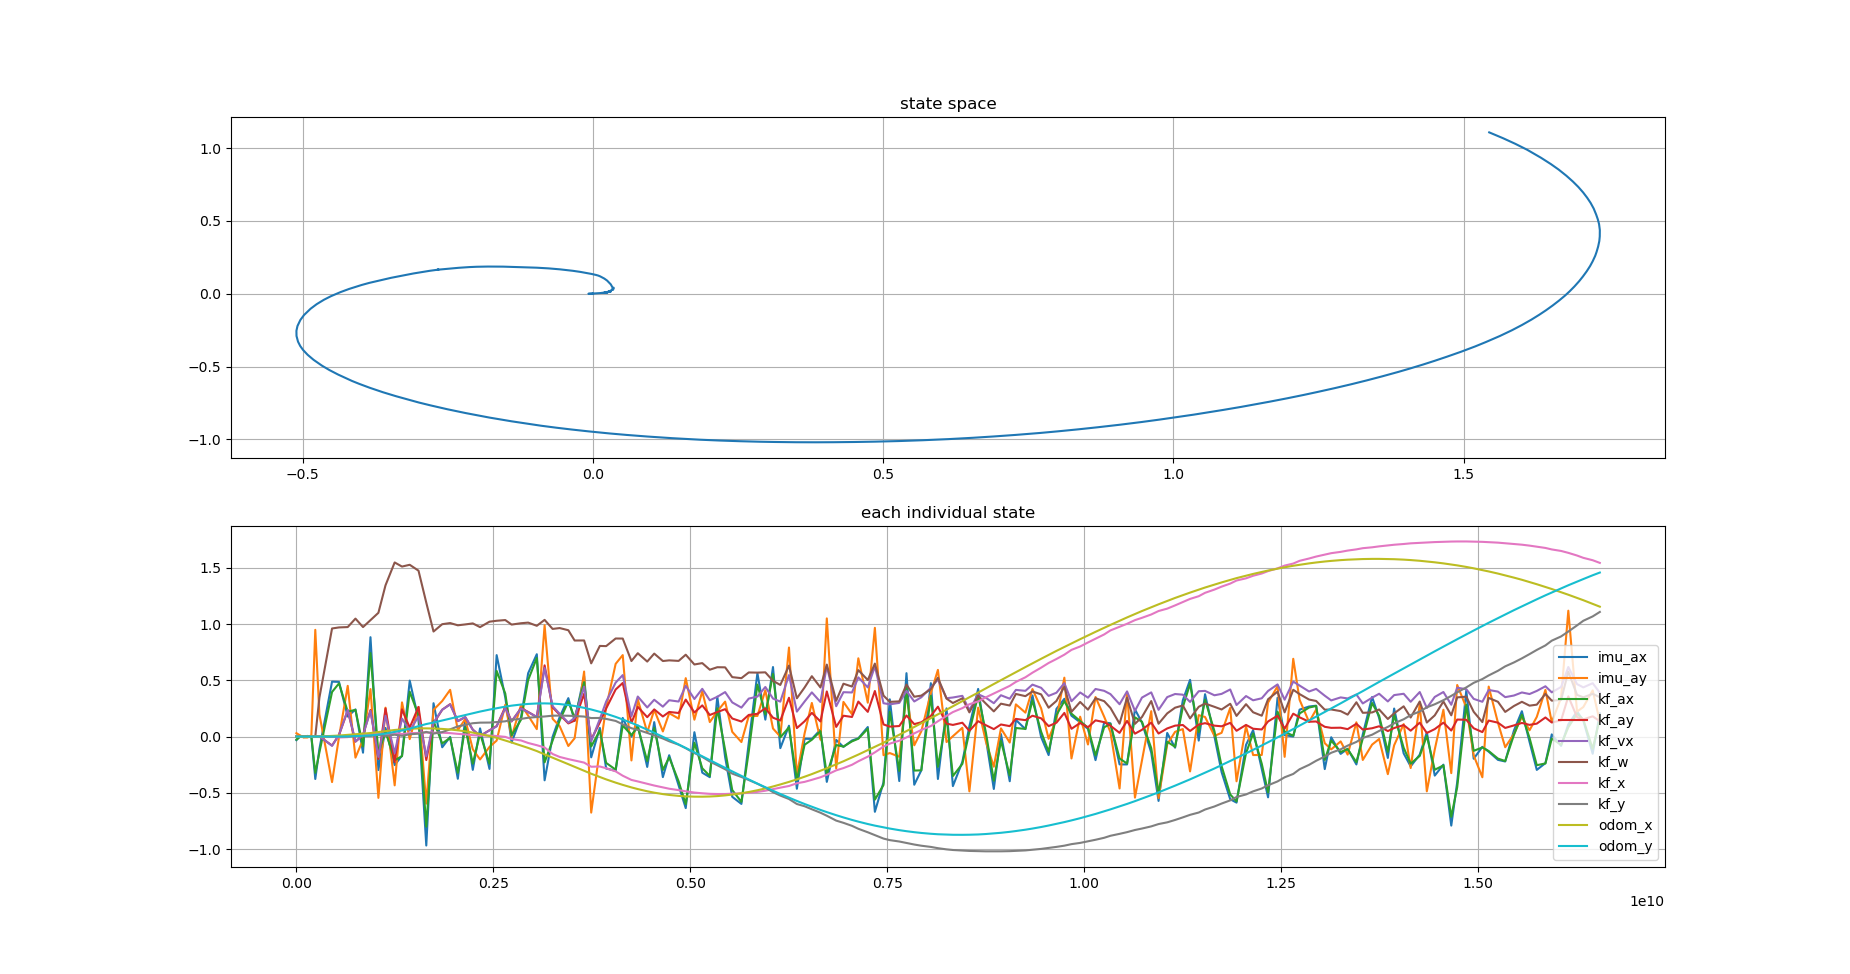

The file beside this chart, header and first rows:
imu_ax, imu_ay, kf_ax, kf_ay, kf_vx, kf_w, kf_x, kf_y, odom_x, odom_y, stamp, 
0.000716, 0.01404, 0.0006508, 1.3067356802328246e-15, 2.951486387826742e-06, 4.427381693584597e-10, -1.4757431939133709e-06, 0.0, -1.5491309568460565e-06, 1.7905227878145524e-06, 1731685543416568488, 
-0.03175, 0.03023, -0.02706, -4.188635530795109e-12, -5.458446051889257e-05, 7.673677619925096e-08, 1.3983571064303787e-05, 2.4686919095924525e-16, -1.5491309568460565e-06, 1.7905227878145524e-06, 1731685543466457812, 
0.005911, 0.008428, 0.001105, 1.300319449649644e-10, -0.0003409, -3.813904292073048e-07, 4.289741656793101e-05, 5.368266975088914e-14, -1.5491309568460565e-06, 1.7905227878145524e-06, 1731685543517189924, 
-0.004874, -0.007954, -0.004001, -1.0100158840890072e-10, -4.4668810959721075e-05, 2.261121042598968e-06, 1.3351964562367127e-05, -2.2686686386118247e-13, -1.5491309568460565e-06, 1.7905227878145524e-06, 1731685543557561214, 
0.005829, -0.008043, 0.004396, -2.96860128163499e-11, -4.659268243495179e-05, 6.371389511173701e-07, 1.3534099068490873e-05, -1.8820325619652115e-13, -1.5491309568460565e-06, 1.7905227878145524e-06, 1731685543605689192, 
0.000246, 0.01165, 0.0008509, -1.8349875937841593e-11, 4.957644477363352e-05, -3.7013295369660504e-07, 3.918102985809116e-06, -2.0415919201765595e-12, -1.5491309568460565e-06, 1.7905227878145524e-06, 1731685543656137479, 
-0.3771, 0.9492, -0.3219, -2.736675425136276e-08, -0.0006818, 4.013694031203917e-05, 7.70399006598774e-05, 1.50773789467871e-11, -1.5491309568460565e-06, 1.7905227878145524e-06, 1731685543705898171, 
-0.1103, 0.1979, -0.1411, 0.0009066, 0.002623, 0.3457, 0.0005684, -5.7808498589705844e-08, 0.000426, -4.2696618038462475e-05, 1731685543757974141, 
0.4886, -0.4044, 0.3966, -0.07929, -0.08249, 0.9612, -0.0005173, -4.825669675881318e-06, 0.005482, 9.624149242881685e-06, 1731685543918607697, 
0.4861, -0.00413, 0.4731, 0.01444, 0.01488, 0.9705, -0.007869, -0.000386, 0.009183, 0.0002798, 1731685544006886402, 
0.1782, 0.4511, 0.2216, 0.2313, 0.2375, 0.9737, -0.004605, 7.192645925019071e-05, 0.01508, 0.001597, 1731685544117538617, 
0.2414, -0.1872, 0.2378, -0.04516, -0.04305, 1.049, 0.01565, 0.005159, 0.0204, 0.003868, 1731685544215691453, 
-0.1432, -0.02662, -0.08751, 0.01398, 0.01436, 0.9737, 0.01205, 0.003868, 0.02616, 0.006789, 1731685544311682677, 
0.8836, 0.4225, 0.7424, 0.2362, 0.228, 1.036, 0.01503, 0.005276, 0.03152, 0.01063, 1731685544406332042, 
-0.2978, -0.5449, -0.1471, -0.1989, -0.1808, 1.101, 0.03076, 0.01486, 0.04005, 0.01783, 1731685544506867509, 
0.0768, 0.2571, 0.04501, 0.2495, 0.1855, 1.345, 0.01881, 0.00574, 0.0484, 0.02642, 1731685544597094781, 
-0.2533, -0.4336, -0.2106, -0.2269, -0.1466, 1.548, 0.03029, 0.01678, 0.05873, 0.04148, 1731685544713319894, 
-0.1688, 0.304, -0.1741, 0.2422, 0.1602, 1.512, 0.02263, 0.007067, 0.06456, 0.05403, 1731685544806354076, 
0.4977, -0.02265, 0.3995, 0.07999, 0.05237, 1.527, 0.03026, 0.02053, 0.06948, 0.06997, 1731685544904281919, 
0.1518, 0.2623, 0.1882, 0.2639, 0.1789, 1.475, 0.03233, 0.02595, 0.07293, 0.09279, 1731685545015842966, 
-0.9686, -0.5959, -0.8007, -0.209, -0.1755, 1.191, 0.03571, 0.04157, 0.07308, 0.1116, 1731685545114521339, 
0.2967, 0.2379, 0.1375, 0.117, 0.1253, 0.9341, 0.03467, 0.02657, 0.07174, 0.1247, 1731685545206327314, 
-0.09506, 0.3162, -0.0609, 0.2388, 0.239, 0.9993, 0.03408, 0.03993, 0.06809, 0.1429, 1731685545316711655, 
-0.002811, 0.4158, -0.01117, 0.2883, 0.2856, 1.009, 0.03071, 0.06409, 0.06284, 0.1589, 1731685545417203466, 
-0.375, 0.05742, -0.3222, 0.1371, 0.1386, 0.9894, 0.02425, 0.09059, 0.05586, 0.1751, 1731685545514842360, 
0.1515, 0.1551, 0.08255, 0.1731, 0.1736, 0.9972, 0.01945, 0.1042, 0.04687, 0.1911, 1731685545608426893, 
-0.2957, -0.1127, -0.2408, 0.06173, 0.06135, 1.006, 0.01253, 0.1189, 0.03548, 0.2078, 1731685545704689003, 
0.07313, -0.2034, 0.02725, 0.005356, 0.005504, 0.9732, 0.009531, 0.1239, 0.02282, 0.2224, 1731685545796874381, 
-0.2874, -0.09206, -0.2414, 0.05623, 0.05504, 1.022, 0.008947, 0.1247, 0.004731, 0.2399, 1731685545916590417, 
0.7243, -0.03555, 0.5835, 0.09365, 0.09095, 1.03, 0.00495, 0.1291, -0.01134, 0.2521, 1731685546007537758, 
0.3482, 0.2833, 0.3828, 0.262, 0.2529, 1.036, -0.002524, 0.1358, -0.03451, 0.2662, 1731685546116867902, 
-0.05223, -0.001597, 0.01089, 0.1351, 0.1357, 0.9958, -0.02192, 0.1499, -0.05242, 0.2751, 1731685546197216195, 
0.1744, 0.2823, 0.1508, 0.2524, 0.2505, 1.008, -0.03451, 0.1572, -0.07964, 0.2851, 1731685546317345743, 
0.5635, 0.1868, 0.5032, 0.219, 0.2162, 1.013, -0.05686, 0.1674, -0.1007, 0.2904, 1731685546407375999, 
0.7324, 0.0662, 0.6988, 0.1731, 0.1758, 0.9851, -0.07657, 0.174, -0.1287, 0.2943, 1731685546517112401, 
-0.3887, 0.9893, -0.2292, 0.6332, 0.6102, 1.038, -0.09701, 0.1787, -0.1583, 0.2952, 1731685546616084290, 
-0.002084, 0.1581, -0.03595, 0.2589, 0.2705, 0.9572, -0.1547, 0.1859, -0.1873, 0.2933, 1731685546717542710, 
0.1741, 0.09263, 0.1433, 0.1956, 0.2028, 0.9648, -0.1811, 0.1865, -0.2135, 0.289, 1731685546807362173, 
0.3417, -0.08383, 0.3126, 0.1171, 0.1238, 0.9455, -0.2004, 0.1851, -0.2454, 0.2806, 1731685546917184542, 
0.1385, -0.01472, 0.1639, 0.1421, 0.1664, 0.8542, -0.2129, 0.183, -0.2691, 0.272, 1731685546997062910, 
0.538, 0.5783, 0.484, 0.3799, 0.4445, 0.8547, -0.2313, 0.178, -0.3046, 0.2556, 1731685547117406157, 
-0.1846, -0.676, -0.0883, -0.02722, -0.04181, 0.6511, -0.2682, 0.1646, -0.3303, 0.2409, 1731685547207372599, 
0.0776, -0.1123, 0.05387, 0.1259, 0.1561, 0.8061, -0.266, 0.1656, -0.3598, 0.2202, 1731685547316889787, 
-0.2836, 0.2584, -0.234, 0.2499, 0.3107, 0.8043, -0.2814, 0.1573, -0.3805, 0.2032, 1731685547397069011, 
-0.3047, 0.6466, -0.2939, 0.4187, 0.4801, 0.8721, -0.3092, 0.1392, -0.4094, 0.1752, 1731685547517658171, 
0.1657, 0.7245, 0.09884, 0.4765, 0.5467, 0.8715, -0.3479, 0.1091, -0.4294, 0.1522, 1731685547607612955, 
-0.00035, -0.2122, 0.01326, 0.1211, 0.1803, 0.6717, -0.3855, 0.07434, -0.4519, 0.122, 1731685547718021302, 
0.09885, 0.3305, 0.08676, 0.2639, 0.356, 0.7413, -0.3987, 0.05977, -0.4667, 0.09866, 1731685547798607820, 
-0.2699, 0.0376, -0.2181, 0.1726, 0.2588, 0.6669, -0.4202, 0.03276, -0.4863, 0.06213, 1731685547918510982, 
0.1284, 0.2375, 0.07807, 0.2416, 0.3275, 0.7377, -0.4352, 0.01066, -0.4985, 0.03406, 1731685548007236292, 
-0.3604, 0.04585, -0.2966, 0.1788, 0.2661, 0.6718, -0.4515, -0.01702, -0.5113, -0.001895, 1731685548116883421, 
-0.1658, 0.2079, -0.1847, 0.2189, 0.3231, 0.6777, -0.4637, -0.04178, -0.5189, -0.0288, 1731685548197123402, 
-0.4346, 0.1599, -0.3981, 0.2097, 0.3116, 0.6729, -0.476, -0.07178, -0.5273, -0.06986, 1731685548316816082, 
-0.6361, 0.5197, -0.6009, 0.3288, 0.4517, 0.728, -0.4866, -0.1034, -0.5316, -0.1012, 1731685548407107901, 
0.03887, 0.15, -0.05463, 0.2142, 0.3341, 0.6411, -0.4979, -0.1465, -0.5342, -0.1397, 1731685548516944148, 
-0.3209, 0.4023, -0.2818, 0.2774, 0.4246, 0.6533, -0.5042, -0.1805, -0.5345, -0.1755, 1731685548616965251, 
-0.3609, 0.129, -0.3496, 0.1919, 0.3227, 0.5946, -0.5092, -0.2218, -0.5328, -0.2092, 1731685548712519887, 
0.355, 0.2245, 0.2524, 0.2181, 0.3537, 0.6167, -0.511, -0.2547, -0.5291, -0.2427, 1731685548807586295, 
-0.1826, 0.3108, -0.1191, 0.2436, 0.3957, 0.6156, -0.5108, -0.2904, -0.5229, -0.278, 1731685548907069566, 
-0.5356, 0.04208, -0.475, 0.1607, 0.3039, 0.5286, -0.5082, -0.3291, -0.5155, -0.3096, 1731685548997285148, 
... 110 more rows
